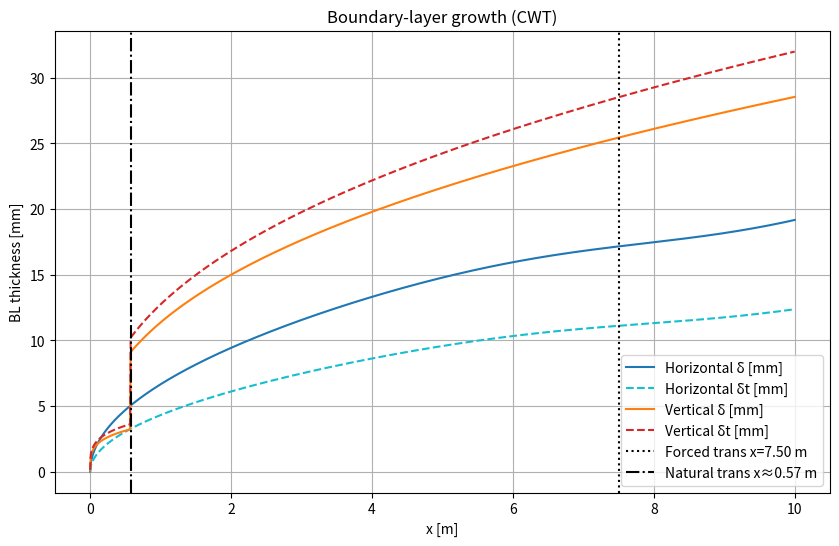
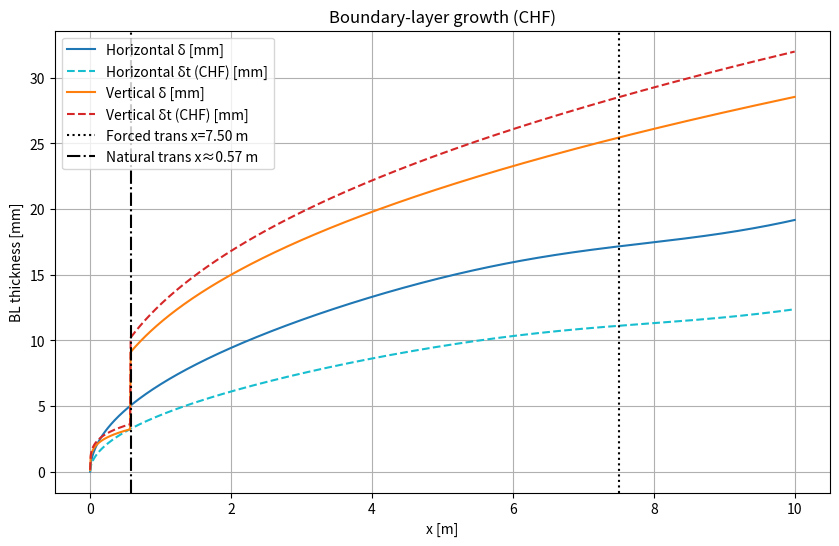
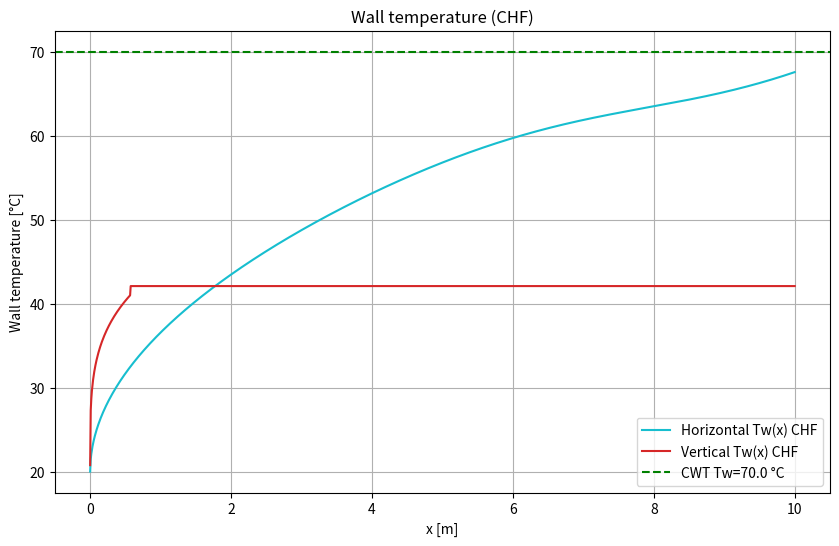
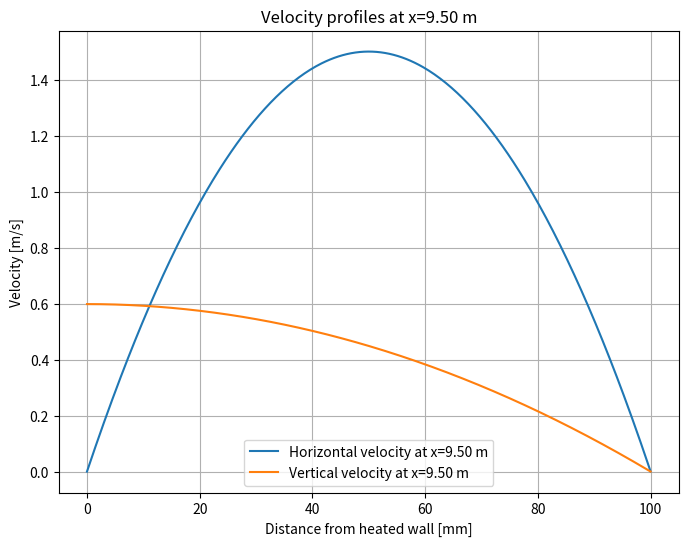
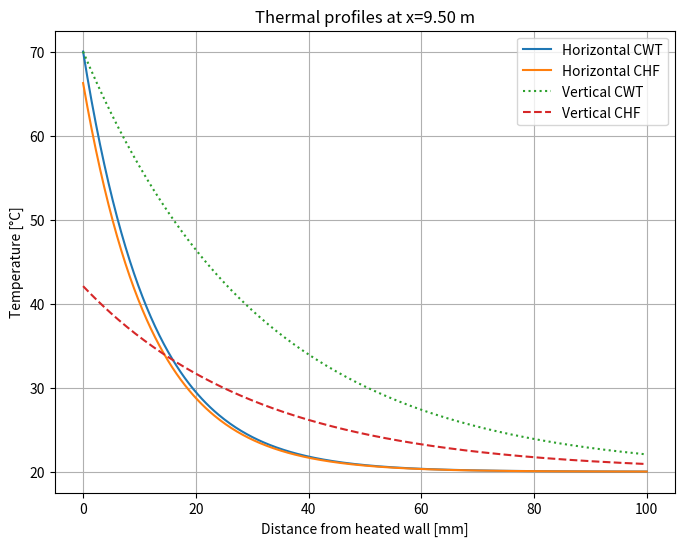
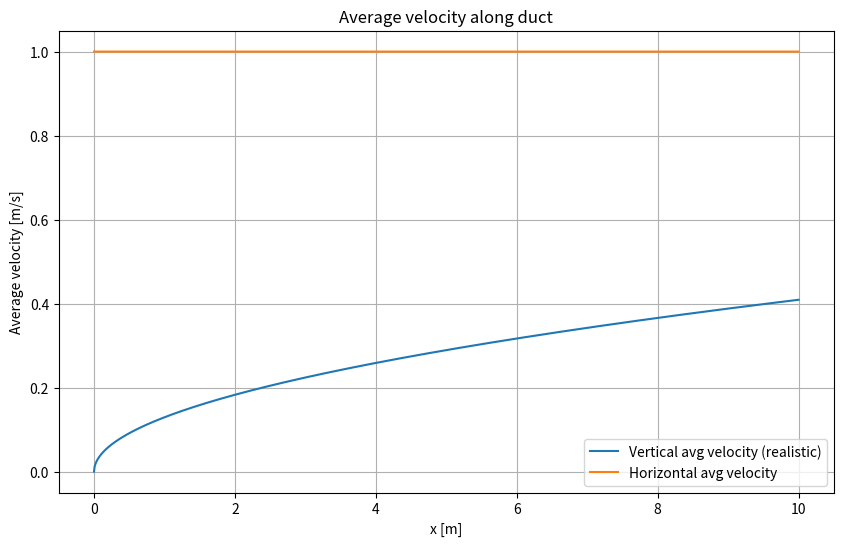
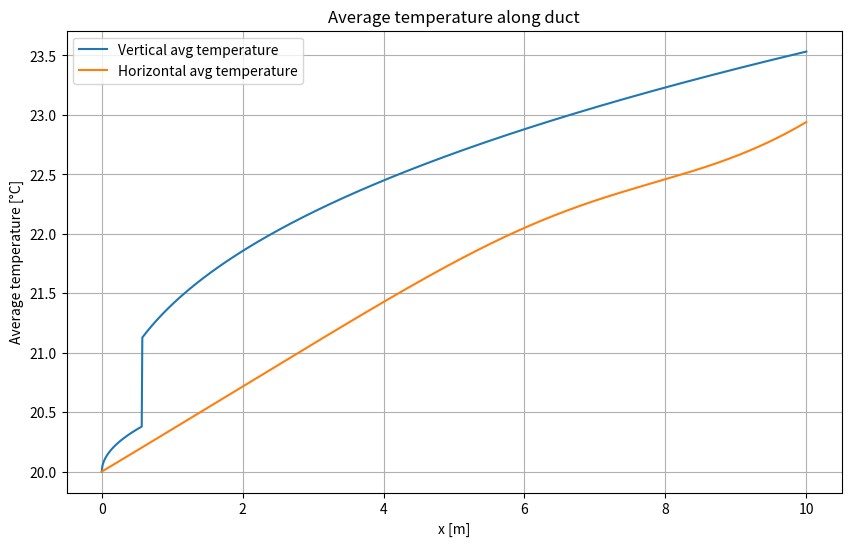

Generate these figures, in order, with matplotlib:
# -*- coding: utf-8 -*-
"""
Created on Thu Sep 11 09:57:11 2025

@author: VK
"""



import numpy as np
import matplotlib.pyplot as plt
from scipy.integrate import solve_ivp

# ------------------------
# Fluid properties (air @ 20 C)
# ------------------------
nu = 1.5e-5       # m^2/s
Pr = 0.71
k = 0.026         # W/mK
beta = 1/293.0    # 1/K
g = 9.81          # m/s^2

# ------------------------
# Duct and flow parameters
# ------------------------
U_inf = 1.0       # m/s (forced horizontal)
L = 10.0          # duct length [m]
B = 0.10          # plate spacing [m]
T_inf = 20.0      # °C
T_w_CWT = 70.0    # °C, constant wall temperature
q_flux = 100.0    # W/m^2, CHF
Re_transition = 5e5
dRe_transition = 1e5
Ra_crit = 1e9

x = np.linspace(1e-6, L, 1200)  # avoid zero

# ------------------------
# Intermittency function
# ------------------------
def gamma_Re(Re):
    return 1.0 / (1.0 + np.exp(-(Re - Re_transition)/dRe_transition))

# ------------------------
# Friction coefficients
# ------------------------
def cf_lam(Re_x):
    return 0.664/np.sqrt(np.maximum(Re_x,1e-12))
def cf_turb(Re_x):
    return 0.0592*np.maximum(Re_x,1e-12)**(-1.0/5.0)

H_lam, H_turb = 2.59, 1.3
Ht_lam, Ht_turb = 2.5, 1.3

# ------------------------
# Coupled von Karman momentum-energy solver
# ------------------------
def rhs_x(xloc, y):
    theta = max(y[0],1e-18)
    theta_t = max(y[1],1e-18)
    Re_x_loc = U_inf*xloc/nu
    g_int = gamma_Re(Re_x_loc)
    cf_local = (1-g_int)*cf_lam(Re_x_loc) + g_int*cf_turb(Re_x_loc)
    dtheta_dx = 0.5*cf_local
    lam_factor = Pr**(-1/3)
    eff_pref = (1-g_int)*lam_factor + g_int*1.0
    ratio = theta_t/(theta+1e-12)
    F = 1.0/(1+ratio)
    dtheta_t_dx = 0.5*cf_local*eff_pref*F
    return [dtheta_dx, dtheta_t_dx]

y0 = [1e-12,1e-12]
sol = solve_ivp(rhs_x,(x[0],x[-1]),y0,t_eval=x,rtol=1e-6,atol=1e-9)
theta = sol.y[0]
theta_t = sol.y[1]

Re_x = U_inf*x/nu
gamma_vals = gamma_Re(Re_x)
H_eff = (1-gamma_vals)*H_lam + gamma_vals*H_turb
Ht_eff = (1-gamma_vals)*Ht_lam + gamma_vals*Ht_turb
delta_h_vk = H_eff*theta
delta_t_h_vk = Ht_eff*theta_t
delta_t_CWT_h = delta_t_h_vk.copy()
delta_t_CHF_h = delta_t_h_vk.copy()

Nu_from_delta_t = np.maximum(x/np.maximum(delta_t_h_vk,1e-12),1e-12)
h_local_chf = k*Nu_from_delta_t/x
Tw_CHF_h = T_inf + q_flux/h_local_chf

# Horizontal average temperature (CHF approximation)
Tavg_h = T_inf + 0.5 * np.minimum(delta_t_CHF_h / B, 1.0) * (Tw_CHF_h - T_inf)

# ------------------------
# Vertical duct (natural convection)
# ------------------------
DeltaT_v = T_w_CWT - T_inf
Gr_x = g*beta*DeltaT_v*x**3/nu**2
Ra_x = Gr_x*Pr

delta_v = np.zeros_like(x)
delta_t_CWT_v = np.zeros_like(x)
delta_t_CHF_v = np.zeros_like(x)
Tw_CHF_v = np.zeros_like(x)
Uavg_v = np.zeros_like(x)
Tavg_v = np.zeros_like(x)

for i,Rax in enumerate(Ra_x):
    if Rax<=0:
        delta_v[i] = 1e-12
        Nu_CWT_v = 1e-12
    elif Rax<Ra_crit:
        delta_v[i] = x[i]*Rax**(-1/4)
        Nu_CWT_v = 0.59*Rax**0.25
    else:
        delta_v[i] = x[i]*Rax**(-0.2)
        Nu_CWT_v = 0.10*Rax**(1/3)
    delta_t_CWT_v[i] = delta_v[i]*Pr**(-1/3)
    Nu_CHF_v = Nu_CWT_v
    delta_t_CHF_v[i] = delta_v[i]*Pr**(-1/3)
    h_x_v = k*Nu_CHF_v/x[i]
    Tw_CHF_v[i] = T_inf + q_flux/h_x_v
    # realistic vertical velocities (~0.01–1 m/s)
    Uavg_v[i] = 0.1*np.sqrt(np.maximum(g*beta*DeltaT_v*x[i],0.0))
    # average temperature fraction
    frac_v = min(delta_t_CHF_v[i]/B,1.0)
    Tavg_v[i] = T_inf + 0.5*frac_v*(Tw_CHF_v[i]-T_inf)

# transitions & merging
x_transition_h = Re_transition*nu/U_inf
x_transition_v = ((Ra_crit/(g*beta*DeltaT_v))*(nu**2)/Pr)**(1.0/3.0) if DeltaT_v!=0 else np.inf
merge_idx_h = np.argmax(delta_h_vk>=B/2)
merge_x_h = x[merge_idx_h] if delta_h_vk[merge_idx_h]>=B/2 else None
merge_idx_v = np.argmax(delta_v>=B/2)
merge_x_v = x[merge_idx_v] if delta_v[merge_idx_v]>=B/2 else None
x_show = L-0.5
i_show = int(np.argmin(np.abs(x-x_show)))
y = np.linspace(0,B,400)
u_profile_h = 1.5*U_inf*(1-(2*y/B-1)**2)
u_profile_v = 1.5*Uavg_v[i_show]*(1-(y/B)**2)

# thermal profiles at x_show
delta_t_h_local = delta_t_h_vk[i_show]
Tw_h_local = Tw_CHF_h[i_show]
T_profile_CWT_h = T_inf + (T_w_CWT-T_inf)*np.exp(-y/np.maximum(delta_t_h_local,1e-6))
T_profile_CHF_h = T_inf + (Tw_h_local-T_inf)*np.exp(-y/np.maximum(delta_t_h_local,1e-6))
delta_t_v_local = delta_t_CHF_v[i_show]
Tw_v_local = Tw_CHF_v[i_show]
T_profile_CWT_v = T_inf + (T_w_CWT-T_inf)*np.exp(-y/np.maximum(delta_t_v_local,1e-6))
T_profile_CHF_v = T_inf + (Tw_v_local-T_inf)*np.exp(-y/np.maximum(delta_t_v_local,1e-6))

# ------------------------
# Plotting
# ------------------------
plt.figure(figsize=(10,6))
plt.plot(x,delta_h_vk*1000,label='Horizontal δ [mm]',color='tab:blue')
plt.plot(x,delta_t_h_vk*1000,'--',label='Horizontal δt [mm]',color='tab:cyan')
plt.plot(x,delta_v*1000,label='Vertical δ [mm]',color='tab:orange')
plt.plot(x,delta_t_CWT_v*1000,'--',label='Vertical δt [mm]',color='tab:red')
plt.axvline(x_transition_h,color='k',linestyle=':',label=f'Forced trans x={x_transition_h:.2f} m')
plt.axvline(x_transition_v,color='k',linestyle='-.',label=f'Natural trans x≈{x_transition_v:.2f} m')
plt.xlabel('x [m]'); plt.ylabel('BL thickness [mm]')
plt.title('Boundary-layer growth (CWT)'); plt.legend(); plt.grid(True)

plt.figure(figsize=(10,6))
plt.plot(x,delta_h_vk*1000,label='Horizontal δ [mm]',color='tab:blue')
plt.plot(x,delta_t_CHF_h*1000,'--',label='Horizontal δt (CHF) [mm]',color='tab:cyan')
plt.plot(x,delta_v*1000,label='Vertical δ [mm]',color='tab:orange')
plt.plot(x,delta_t_CHF_v*1000,'--',label='Vertical δt (CHF) [mm]',color='tab:red')
plt.axvline(x_transition_h,color='k',linestyle=':',label=f'Forced trans x={x_transition_h:.2f} m')
plt.axvline(x_transition_v,color='k',linestyle='-.',label=f'Natural trans x≈{x_transition_v:.2f} m')
plt.xlabel('x [m]'); plt.ylabel('BL thickness [mm]')
plt.title('Boundary-layer growth (CHF)'); plt.legend(); plt.grid(True)

plt.figure(figsize=(10,6))
plt.plot(x,Tw_CHF_h,label='Horizontal Tw(x) CHF',color='tab:cyan')
plt.plot(x,Tw_CHF_v,label='Vertical Tw(x) CHF',color='tab:red')
plt.axhline(T_w_CWT,color='green',linestyle='--',label=f'CWT Tw={T_w_CWT} °C')
plt.xlabel('x [m]'); plt.ylabel('Wall temperature [°C]')
plt.title('Wall temperature (CHF)'); plt.legend(); plt.grid(True)

plt.figure(figsize=(8,6))
plt.plot(y*1000,u_profile_h,label=f'Horizontal velocity at x={x_show:.2f} m')
plt.plot(y*1000,u_profile_v,label=f'Vertical velocity at x={x_show:.2f} m')
plt.xlabel('Distance from heated wall [mm]'); plt.ylabel('Velocity [m/s]')
plt.title(f'Velocity profiles at x={x_show:.2f} m'); plt.legend(); plt.grid(True)

plt.figure(figsize=(8,6))
plt.plot(y*1000,T_profile_CWT_h,label='Horizontal CWT')
plt.plot(y*1000,T_profile_CHF_h,label='Horizontal CHF')
plt.plot(y*1000,T_profile_CWT_v,label='Vertical CWT',linestyle=':')
plt.plot(y*1000,T_profile_CHF_v,label='Vertical CHF',linestyle='--')
plt.xlabel('Distance from heated wall [mm]'); plt.ylabel('Temperature [°C]')
plt.title(f'Thermal profiles at x={x_show:.2f} m'); plt.legend(); plt.grid(True)

plt.figure(figsize=(10,6))
plt.plot(x,Uavg_v,label='Vertical avg velocity (realistic)')
plt.plot(x,np.full_like(x,U_inf),label='Horizontal avg velocity')
plt.xlabel('x [m]'); plt.ylabel('Average velocity [m/s]'); plt.title('Average velocity along duct'); plt.legend(); plt.grid(True)

plt.figure(figsize=(10,6))
plt.plot(x,Tavg_v,label='Vertical avg temperature')
plt.plot(x,Tavg_h,label='Horizontal avg temperature')
plt.xlabel('x [m]'); plt.ylabel('Average temperature [°C]'); plt.title('Average temperature along duct'); plt.legend(); plt.grid(True)

plt.show()

print("Summary:")
print(f"Horizontal duct transition x ≈ {x_transition_h:.2f} m")
print(f"Vertical duct transition x ≈ {x_transition_v:.2f} m")
if merge_x_h: print(f"Horizontal BL merge x ≈ {merge_x_h:.2f} m")
if merge_x_v: print(f"Vertical BL merge x ≈ {merge_x_v:.2f} m")
